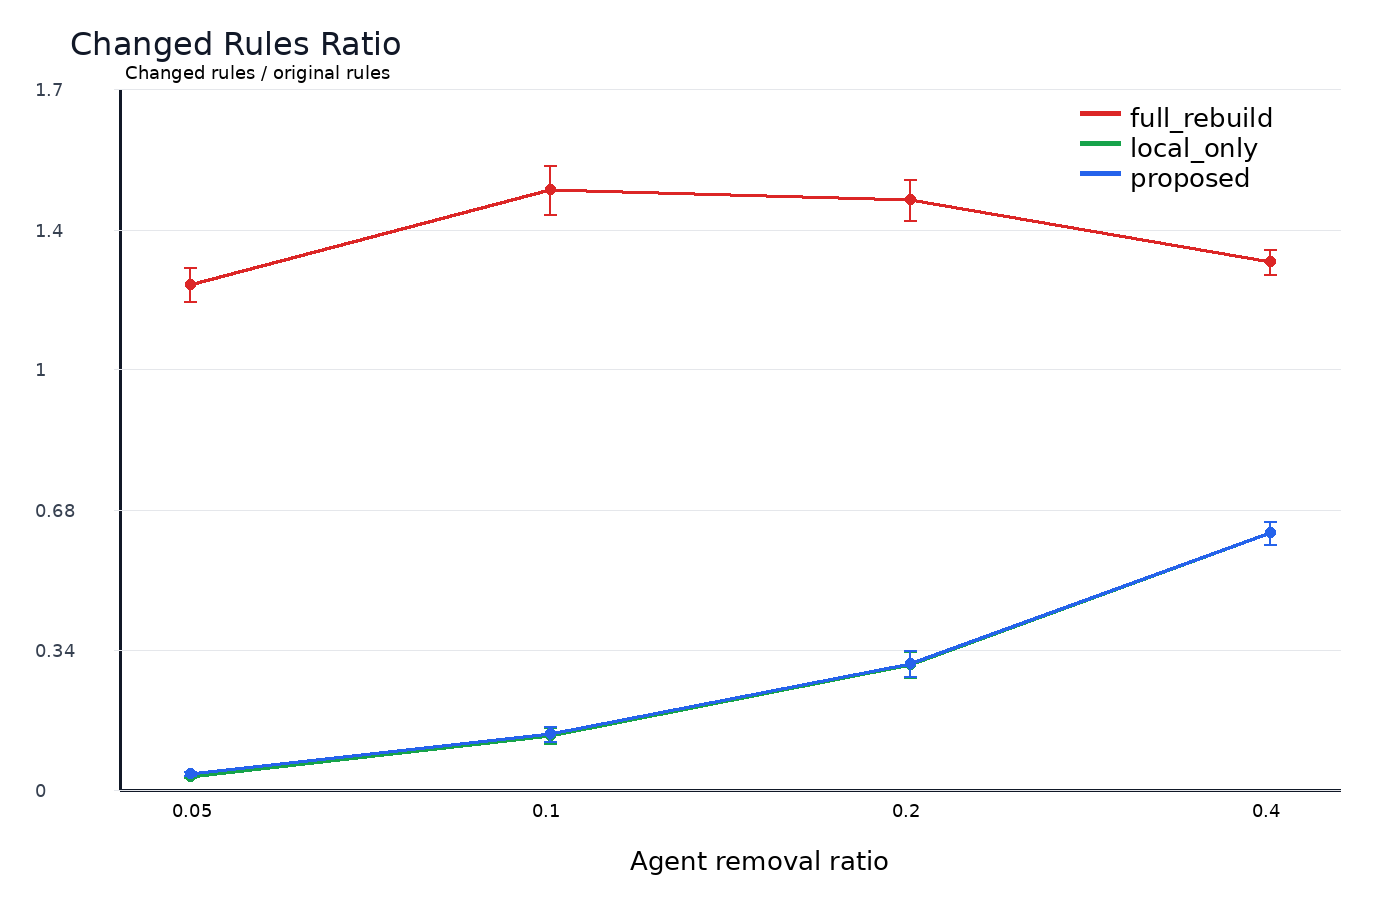

Data behind this chart, as committed beside it:
x, method, mean, ci95, sample_count, success_rate
0.05, full_rebuild, 1.221, 0.04062, 30, 1.0
0.05, local_only, 0.03234, 0.0029, 30, 0.0
0.05, proposed, 0.03968, 0.005836, 30, 1.0
0.1, full_rebuild, 1.45, 0.05929, 30, 1.0
0.1, local_only, 0.1316, 0.01826, 30, 0.4
0.1, proposed, 0.1353, 0.01827, 30, 1.0
0.2, full_rebuild, 1.425, 0.04857, 30, 1.0
0.2, local_only, 0.3038, 0.03112, 30, 0.8667
0.2, proposed, 0.3051, 0.03094, 30, 1.0
0.4, full_rebuild, 1.275, 0.02989, 30, 1.0
0.4, local_only, 0.6207, 0.02726, 30, 1.0
0.4, proposed, 0.6207, 0.02726, 30, 1.0
